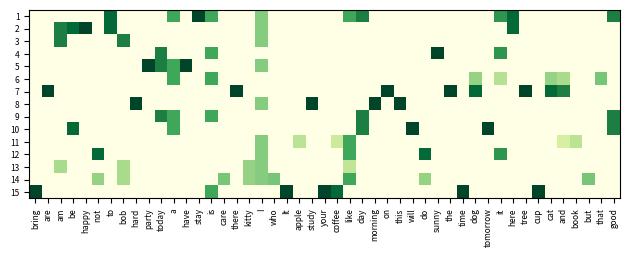

Reproduce this figure in Python. (Note: this script raises an exception after producing the figure.)
import numpy as np
from collections import Counter
import itertools
import os
import matplotlib.pyplot as plt

docs = [
    "it is a good day, I like to stay here",
    "I am happy to be here",
    "I am bob",
    "it is sunny today",
    "I have a party today",
    "it is a dog and that is a cat",
    "there are dog and cat on the tree",
    "I study hard this morning",
    "today is a good day",
    "tomorrow will be a good day",
    "I like coffee, I like book and I like apple",
    "I do not like it",
    "I am kitty, I like bob",
    "I do not care who like bob, but I like kitty",
    "It is coffee time, bring your cup",
]

docs_words = [d.replace(",", "").split(" ") for d in docs]
vocab = set(itertools.chain(*docs_words))
v2i = {v: i for i, v in enumerate(vocab)}
i2v = {i: v for v, i in v2i.items()}


def show_tfidf(tfidf, vocab, filename):
    plt.imshow(tfidf, cmap="YlGn", vmin=tfidf.min(), vmax=tfidf.max())
    plt.xticks(np.arange(tfidf.shape[1]), vocab, fontsize=6, rotation=90)
    plt.yticks(np.arange(tfidf.shape[0]), np.arange(1, tfidf.shape[0]+1), fontsize=6)
    plt.tight_layout()
    output_folder = './visual/results/'
    os.makedirs(output_folder, exist_ok=True)
    plt.savefig(os.path.join(output_folder, '%s.png') % filename, format="png", dpi=500)
    plt.show()


def safe_log(x):
    mask = x != 0
    x[mask] = np.log(x[mask])
    return x


tf_methods = {
        "ori": lambda x: x,
        "log": lambda x: np.log(1+x),
        "augmented": lambda x: 0.5 + 0.5 * x / np.max(x, axis=1, keepdims=True),
        "boolean": lambda x: np.minimum(x, 1),
        "log_avg": lambda x: (1 + safe_log(x)) / (1 + safe_log(np.mean(x, axis=1, keepdims=True))),
    }
idf_methods = {
        "log": lambda x: 1 + np.log(len(docs) / (x+1)),
        "prob": lambda x: np.maximum(0, np.log((len(docs) - x) / (x+1))),
        "len_norm": lambda x: x / (np.sum(np.square(x))+1),
    }


def get_tf(method="log"):
    _tf = np.zeros((len(vocab), len(docs)), dtype=np.float64)    # [n_vocab, n_doc]
    for i, d in enumerate(docs_words):
        counter = Counter(d)
        for v in counter.keys():
            _tf[v2i[v], i] = counter[v] / counter.most_common(1)[0][1]

    weighted_tf = tf_methods.get(method, None)
    return weighted_tf(_tf)


def get_idf(method="log"):
    df = np.zeros((len(i2v), 1))
    for i in range(len(i2v)):
        d_count = 0
        for d in docs_words:
            d_count += 1 if i2v[i] in d else 0
        df[i, 0] = d_count

    idf_fn = idf_methods.get(method, None)
    return idf_fn(df)


def cosine_similarity(q, _tf_idf):
    unit_q = q / np.sqrt(np.sum(np.square(q), axis=0, keepdims=True))
    unit_ds = _tf_idf / np.sqrt(np.sum(np.square(_tf_idf), axis=0, keepdims=True))
    similarity = unit_ds.T.dot(unit_q).ravel()
    return similarity


def docs_score(q, len_norm=False):
    q_words = q.replace(",", "").split(" ")

    # add unknown words
    unknown_v = 0
    for v in set(q_words):
        if v not in v2i:
            v2i[v] = len(v2i)
            i2v[len(v2i)-1] = v
            unknown_v += 1
    if unknown_v > 0:
        _idf = np.concatenate((idf, np.zeros((unknown_v, 1), dtype=np.float)), axis=0)
        _tf_idf = np.concatenate((tf_idf, np.zeros((unknown_v, tf_idf.shape[1]), dtype=np.float)), axis=0)
    else:
        _idf, _tf_idf = idf, tf_idf
    counter = Counter(q_words)
    q_tf = np.zeros((len(_idf), 1), dtype=np.float)     # [n_vocab, 1]
    for v in counter.keys():
        q_tf[v2i[v], 0] = counter[v]

    q_vec = q_tf * _idf            # [n_vocab, 1]

    q_scores = cosine_similarity(q_vec, _tf_idf)
    if len_norm:
        len_docs = [len(d) for d in docs_words]
        q_scores = q_scores / np.array(len_docs)
    return q_scores


tf = get_tf("ori")           # [n_vocab, n_doc]
idf = get_idf()         # [n_vocab, 1]
tf_idf = tf * idf       # [n_vocab, n_doc]
print("tf shape(vecb in each docs): ", tf.shape)
print("\ntf samples:\n", tf[:2])
print("\nidf shape(vecb in all docs): ", idf.shape)
print("\nidf samples:\n", idf[:2])
print("\ntf_idf shape: ", tf_idf.shape)
print("\ntf_idf sample:\n", tf_idf[:2])

show_tfidf(tf_idf.T, [i2v[i] for i in range(tf_idf.shape[0])], "tfidf_matrix")

q = "I get a coffee cup"
scores = docs_score(q)
d_ids = scores.argsort()[-3:][::-1]
print("\ntop 3 docs for '{}':\n{}".format(q, [docs[i] for i in d_ids]))



